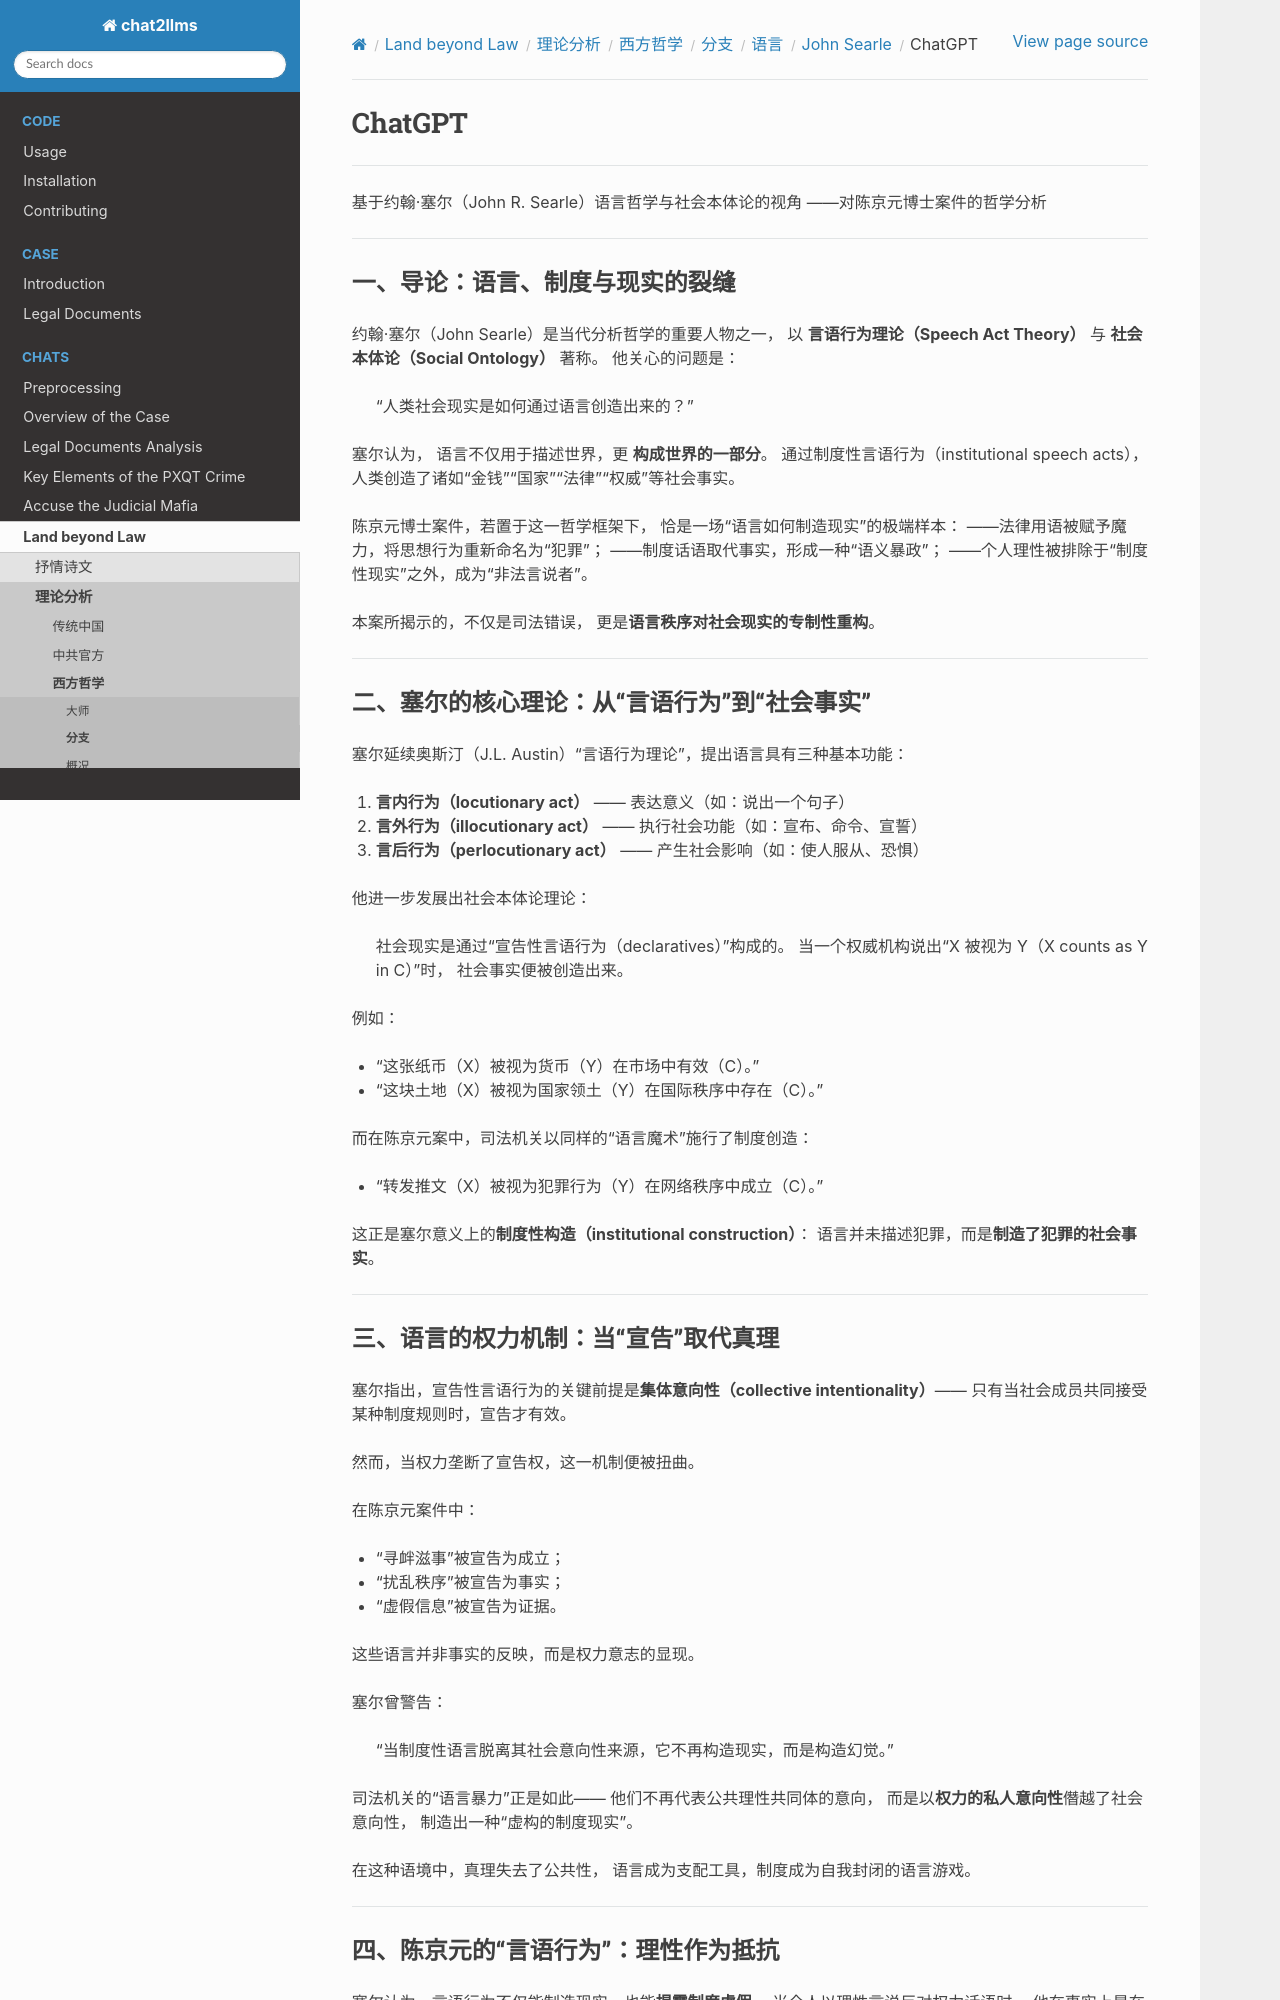

repository: goldollarch/chat2llms · page: chats/outlaw/analyse/foreign/branch/langu/searle/chatgpt.html · generator: sphinx

# ChatGPT

-------

基于约翰·塞尔（John R. Searle）语言哲学与社会本体论的视角
——对陈京元博士案件的哲学分析

---

### 一、导论：语言、制度与现实的裂缝

约翰·塞尔（John Searle）是当代分析哲学的重要人物之一，
以 **言语行为理论（Speech Act Theory）** 与 **社会本体论（Social Ontology）** 著称。
他关心的问题是：

> “人类社会现实是如何通过语言创造出来的？”

塞尔认为，
语言不仅用于描述世界，更 **构成世界的一部分**。
通过制度性言语行为（institutional speech acts），
人类创造了诸如“金钱”“国家”“法律”“权威”等社会事实。

陈京元博士案件，若置于这一哲学框架下，
恰是一场“语言如何制造现实”的极端样本：
——法律用语被赋予魔力，将思想行为重新命名为“犯罪”；
——制度话语取代事实，形成一种“语义暴政”；
——个人理性被排除于“制度性现实”之外，成为“非法言说者”。

本案所揭示的，不仅是司法错误，
更是**语言秩序对社会现实的专制性重构**。

---

### 二、塞尔的核心理论：从“言语行为”到“社会事实”

塞尔延续奥斯汀（J.L. Austin）“言语行为理论”，提出语言具有三种基本功能：

1. **言内行为（locutionary act）** —— 表达意义（如：说出一个句子）
2. **言外行为（illocutionary act）** —— 执行社会功能（如：宣布、命令、宣誓）
3. **言后行为（perlocutionary act）** —— 产生社会影响（如：使人服从、恐惧）

他进一步发展出社会本体论理论：

> 社会现实是通过“宣告性言语行为（declaratives）”构成的。
> 当一个权威机构说出“X 被视为 Y（X counts as Y in C）”时，
> 社会事实便被创造出来。

例如：

- “这张纸币（X）被视为货币（Y）在市场中有效（C）。”
- “这块土地（X）被视为国家领土（Y）在国际秩序中存在（C）。”

而在陈京元案中，司法机关以同样的“语言魔术”施行了制度创造：

- “转发推文（X）被视为犯罪行为（Y）在网络秩序中成立（C）。”

这正是塞尔意义上的**制度性构造（institutional construction）**：
语言并未描述犯罪，而是**制造了犯罪的社会事实**。

---

### 三、语言的权力机制：当“宣告”取代真理

塞尔指出，宣告性言语行为的关键前提是**集体意向性（collective intentionality）**——
只有当社会成员共同接受某种制度规则时，宣告才有效。

然而，当权力垄断了宣告权，这一机制便被扭曲。

在陈京元案件中：

- “寻衅滋事”被宣告为成立；
- “扰乱秩序”被宣告为事实；
- “虚假信息”被宣告为证据。

这些语言并非事实的反映，而是权力意志的显现。

塞尔曾警告：

> “当制度性语言脱离其社会意向性来源，它不再构造现实，而是构造幻觉。”

司法机关的“语言暴力”正是如此——
他们不再代表公共理性共同体的意向，
而是以**权力的私人意向性**僭越了社会意向性，
制造出一种“虚构的制度现实”。

在这种语境中，真理失去了公共性，
语言成为支配工具，制度成为自我封闭的语言游戏。

---
